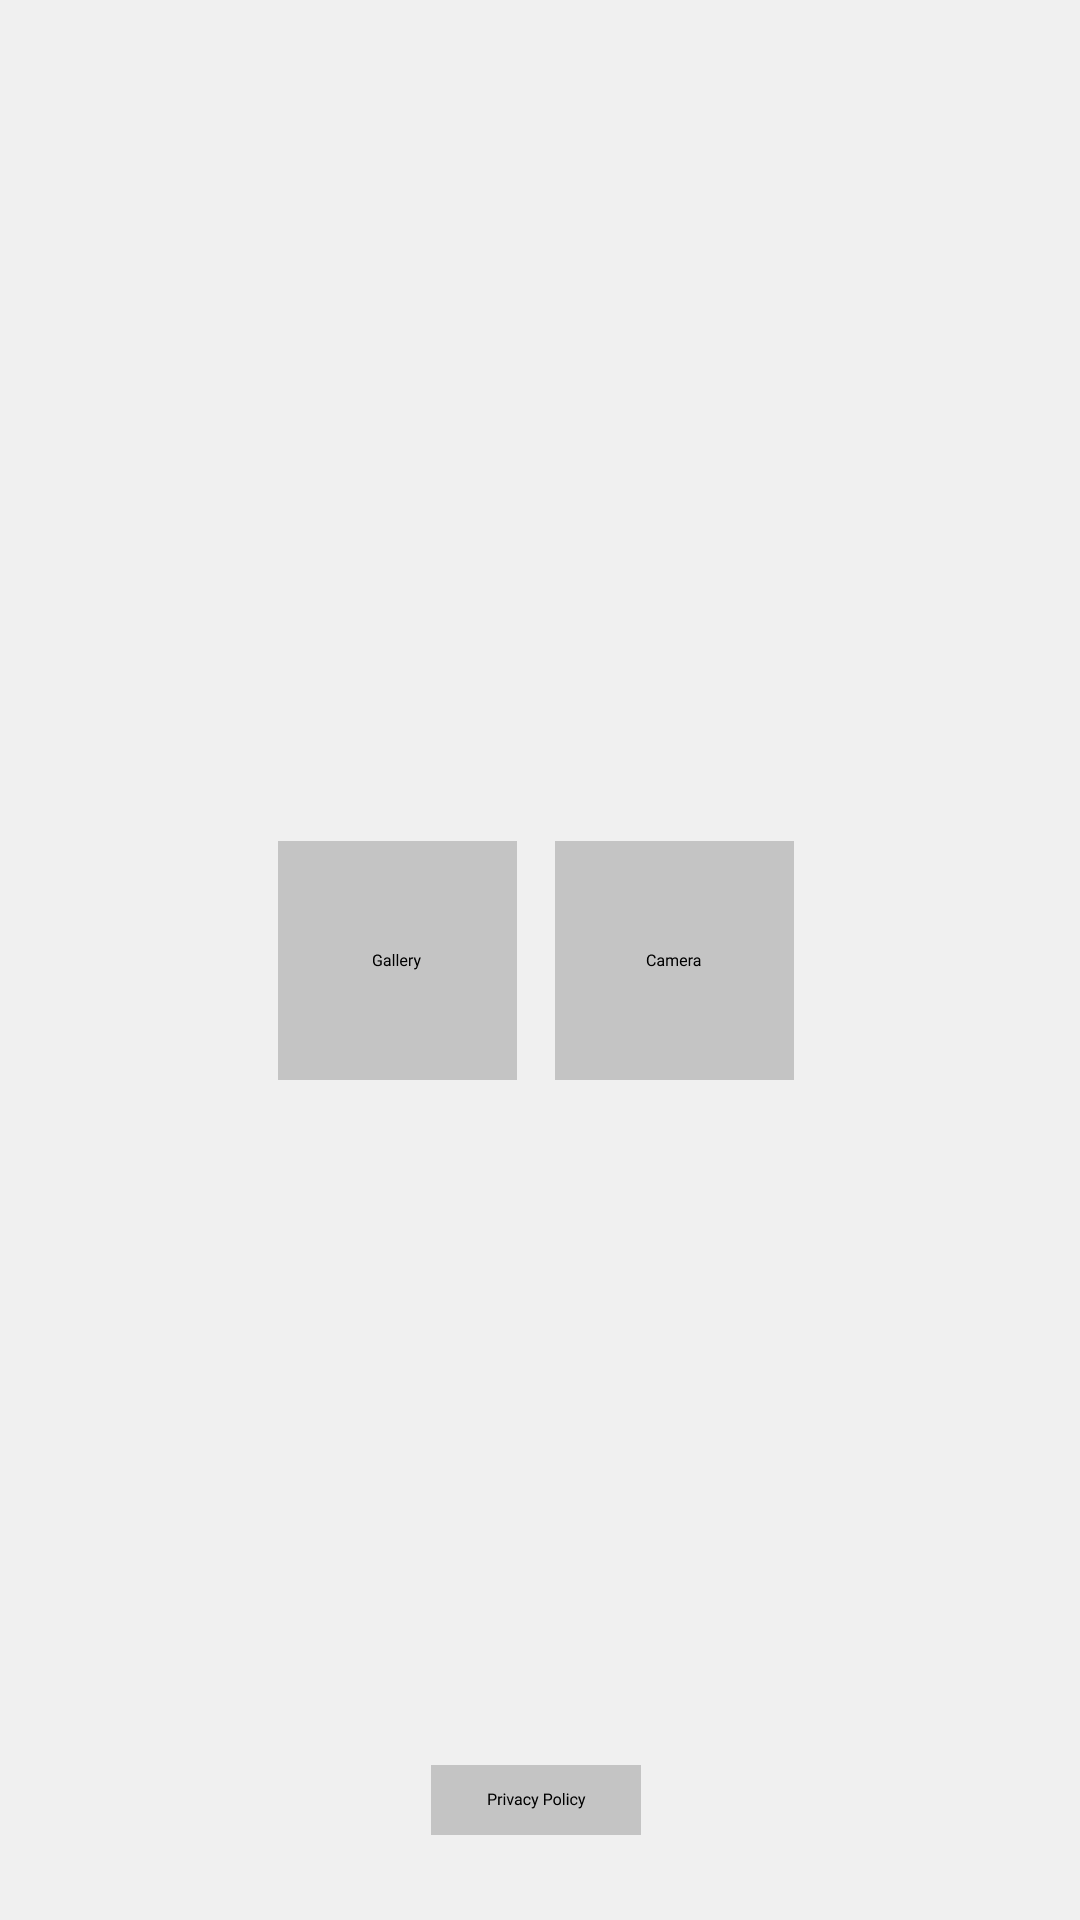

Here is an Android app screen rendered from its layout file. Give the layout XML and the strings, colors and styles it references.
<!-- AndroidManifest.xml: application theme Theme.GifApp -->
<!-- res/layout/activity_main.xml -->
<?xml version="1.0" encoding="utf-8"?>
<androidx.constraintlayout.widget.ConstraintLayout xmlns:android="http://schemas.android.com/apk/res/android"
    xmlns:app="http://schemas.android.com/apk/res-auto"
    xmlns:tools="http://schemas.android.com/tools"
    android:layout_width="match_parent"
    android:layout_height="match_parent"
    tools:context=".MainActivity"
    android:background="@drawable/bg">

    <ImageButton
        android:id="@+id/btnGallery"
        android:layout_width="239px"
        android:layout_height="239px"
        android:src="@drawable/gallery_btn"
        android:scaleType="fitXY"
        android:background="@android:color/transparent"
        app:layout_constraintBottom_toBottomOf="parent"
        app:layout_constraintEnd_toEndOf="parent"
        app:layout_constraintHorizontal_bias="0.33"
        app:layout_constraintStart_toStartOf="parent"
        app:layout_constraintTop_toTopOf="parent" />

    <ImageButton
        android:id="@+id/btnCamera"
        android:layout_width="239px"
        android:layout_height="239px"
        android:src="@drawable/camera_btn"
        android:scaleType="fitXY"
        android:background="@android:color/transparent"
        app:layout_constraintBottom_toBottomOf="parent"
        app:layout_constraintEnd_toEndOf="parent"
        app:layout_constraintHorizontal_bias="0.66"
        app:layout_constraintStart_toStartOf="parent"
        app:layout_constraintTop_toTopOf="parent" />

    <ImageButton
        android:id="@+id/btnPrivacyPolicy"
        android:layout_width="210px"
        android:layout_height="70px"
        android:layout_marginBottom="85px"
        android:src="@drawable/privacy_policy_btn"
        android:scaleType="fitXY"
        android:background="@android:color/transparent"
        app:layout_constraintBottom_toBottomOf="parent"
        app:layout_constraintEnd_toEndOf="@+id/btnCamera"
        app:layout_constraintStart_toStartOf="@+id/btnGallery" />

</androidx.constraintlayout.widget.ConstraintLayout>
<!-- resources referenced by this layout -->
<resources>
  <!-- drawable bg: png bitmap (drawable-hdpi, 6215 bytes) -->
  <!-- drawable camera_btn: png bitmap (drawable-hdpi, 1583 bytes) -->
  <!-- drawable gallery_btn: png bitmap (drawable-hdpi, 1536 bytes) -->
  <!-- drawable privacy_policy_btn: png bitmap (drawable-hdpi, 1458 bytes) -->
  <style name="Theme.GifApp" parent="Theme.MaterialComponents.DayNight.NoActionBar">
          <item name="android:windowNoTitle">true</item>
          <item name="android:windowFullscreen">true</item>
          
          <item name="colorPrimary">@color/purple_500</item>
          <item name="colorPrimaryVariant">@color/purple_700</item>
          <item name="colorOnPrimary">@color/white</item>
          
          <item name="colorSecondary">@color/teal_200</item>
          <item name="colorSecondaryVariant">@color/teal_700</item>
          <item name="colorOnSecondary">@color/black</item>
          
          <item name="android:statusBarColor" tools:targetApi="l">?attr/colorPrimaryVariant</item>
          
      </style>
  <!-- not gathered from this repository: default colours our renderer supplied (Android Studio template values) -->
  <color name="purple_500">#FF6200EE</color>
  <color name="purple_700">#FF3700B3</color>
  <color name="teal_200">#FF03DAC5</color>
  <color name="teal_700">#FF018786</color>
  <color name="black">#FF000000</color>
  <color name="white">#FFFFFFFF</color>
</resources>
